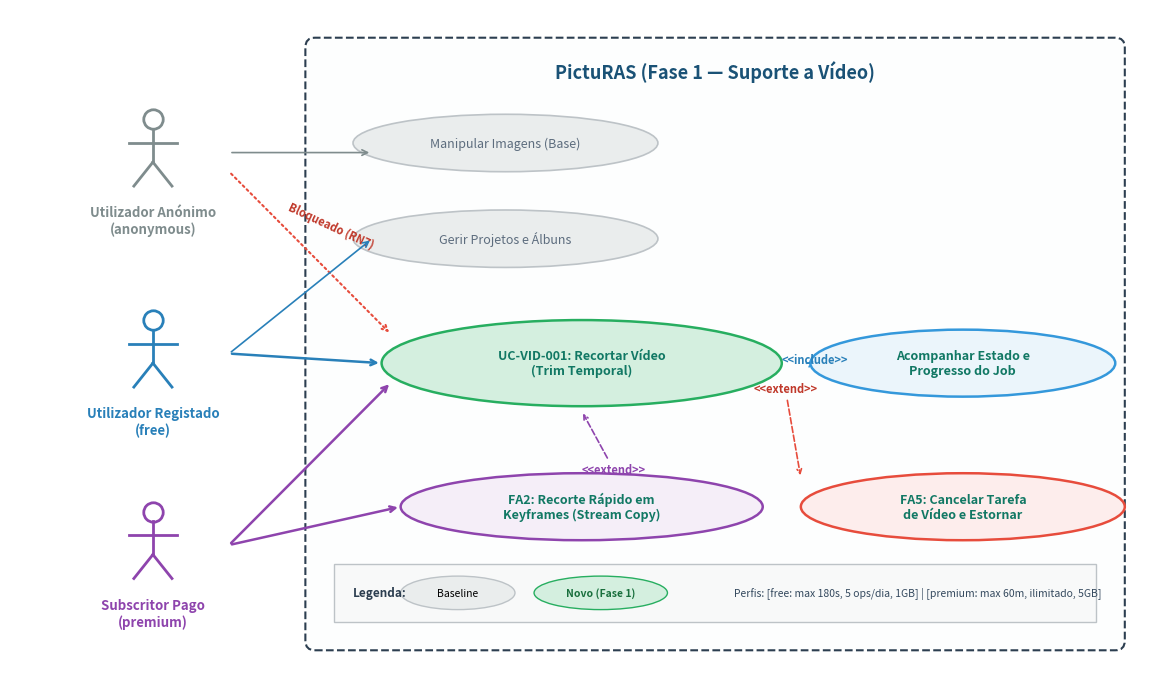
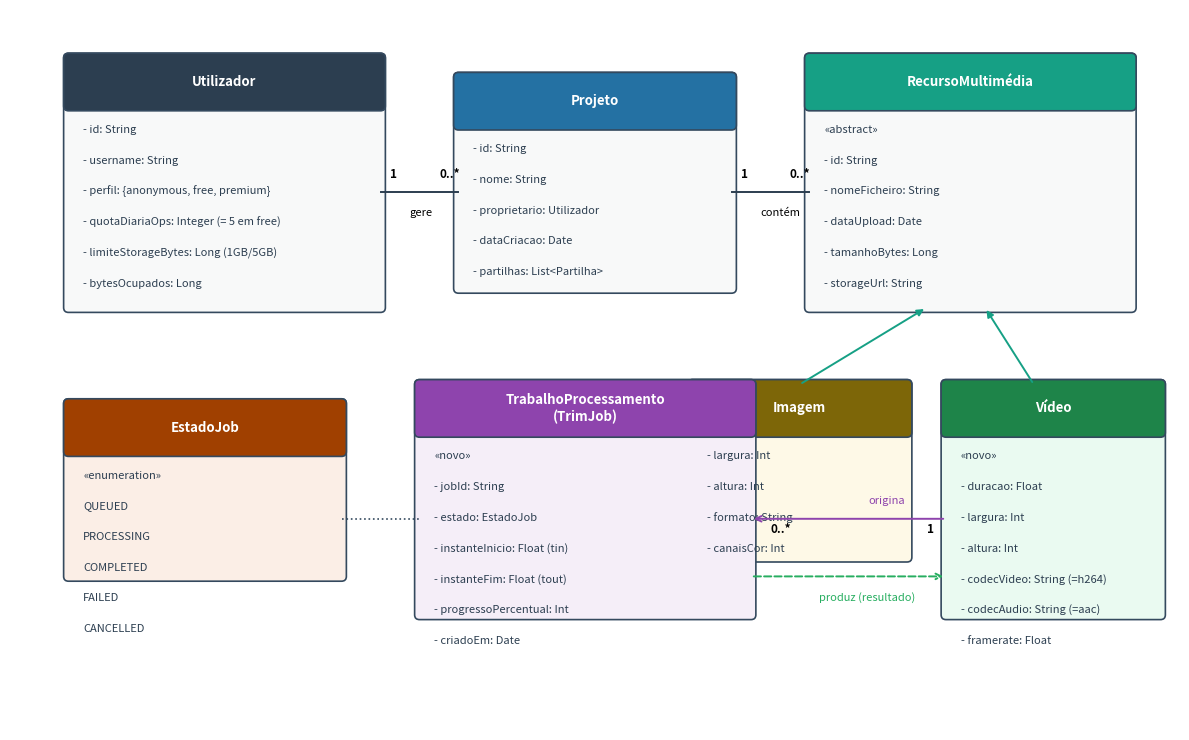
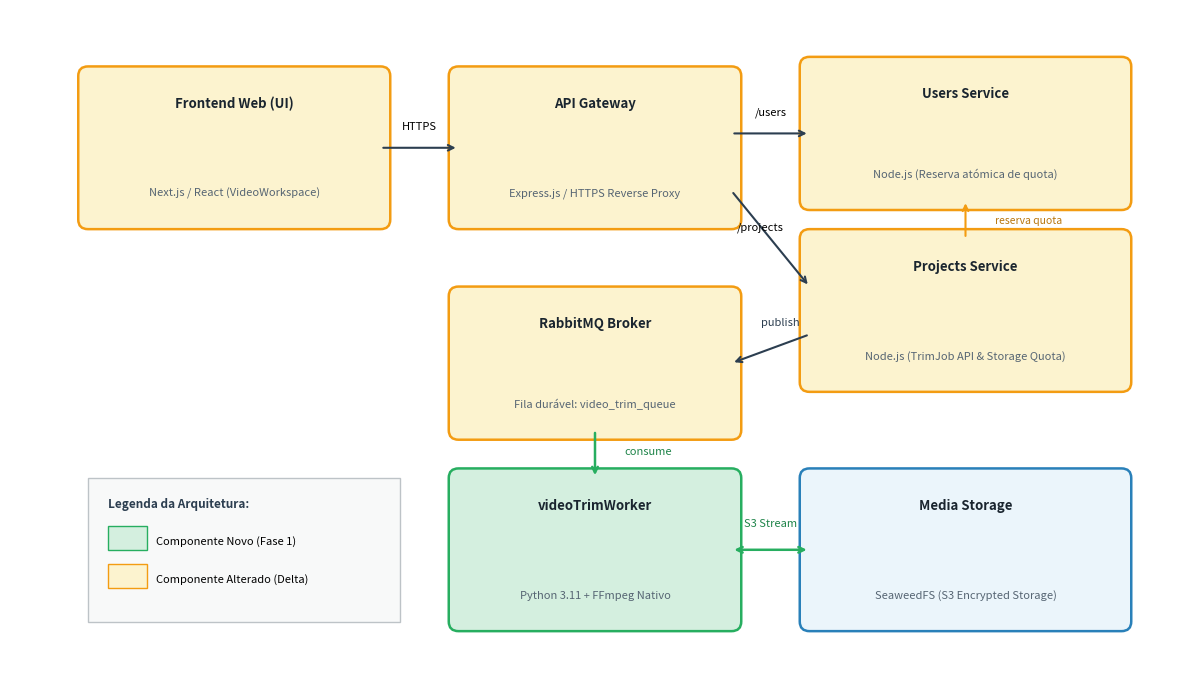
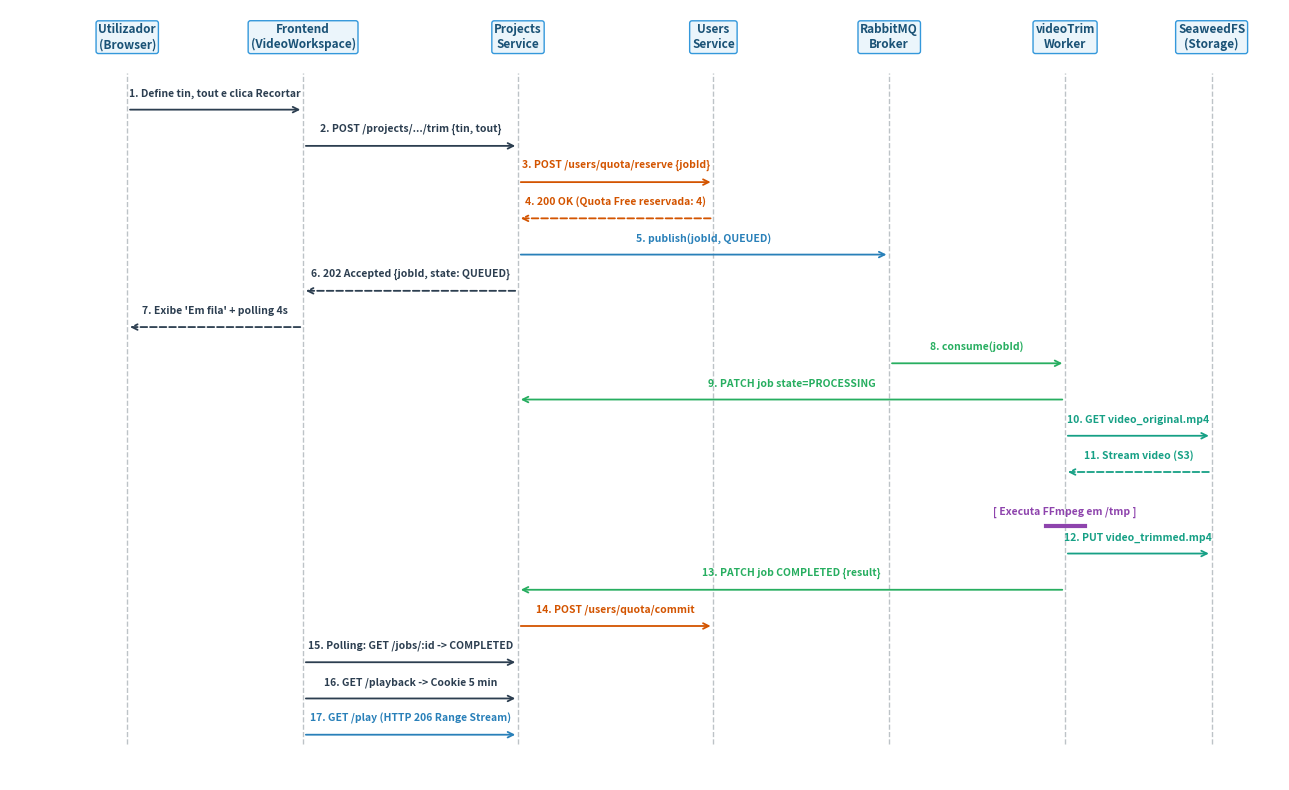

Here is the Python script that generated these plots, in order:
import os
import matplotlib.pyplot as plt
import matplotlib.patches as patches

os.makedirs('picturas-27/fase1/report/images', exist_ok=True)

# ---------------------------------------------------------------------------
# 1. Diagrama de Casos de Uso
# ---------------------------------------------------------------------------
fig, ax = plt.subplots(figsize=(12, 7), dpi=220)
ax.set_xlim(0, 12)
ax.set_ylim(0, 7)
ax.axis('off')

# System Boundary
sys_rect = patches.FancyBboxPatch((3.2, 0.4), 8.4, 6.2, boxstyle="round,pad=0.1",
                                  facecolor='#FDFEFE', edgecolor='#2C3E50', linewidth=1.5, linestyle='--')
ax.add_patch(sys_rect)
ax.text(7.4, 6.35, "PictuRAS (Fase 1 — Suporte a Vídeo)", ha='center', va='center',
        fontsize=13, weight='bold', color='#1A5276')

# Actors
def draw_actor(x, y, name, color='#2C3E50'):
    ax.plot([x], [y+0.35], 'o', markersize=14, color=color, fillstyle='none', mew=2)
    ax.plot([x, x], [y+0.25, y-0.1], color=color, lw=2)
    ax.plot([x-0.25, x+0.25], [y+0.1, y+0.1], color=color, lw=2)
    ax.plot([x, x-0.2], [y-0.1, y-0.35], color=color, lw=2)
    ax.plot([x, x+0.2], [y-0.1, y-0.35], color=color, lw=2)
    ax.text(x, y-0.55, name, ha='center', va='top', fontsize=9.5, weight='bold', color=color)

draw_actor(1.5, 5.5, "Utilizador Anónimo\n(anonymous)", color='#7F8C8D')
draw_actor(1.5, 3.4, "Utilizador Registado\n(free)", color='#2980B9')
draw_actor(1.5, 1.4, "Subscritor Pago\n(premium)", color='#8E44AD')

# Use cases
def draw_uc(x, y, text, new=True, w=3.4, h=0.7, color='#E8F8F5', border='#16A085'):
    bg = color if new else '#EAEDED'
    bd = border if new else '#BDC3C7'
    tc = '#117864' if new else '#5D6D7E'
    uc = patches.Ellipse((x, y), w, h, facecolor=bg, edgecolor=bd, linewidth=1.8 if new else 1.2)
    ax.add_patch(uc)
    ax.text(x, y, text, ha='center', va='center', fontsize=9, weight='bold' if new else 'normal', color=tc)

# Baseline image use cases (grayed out)
draw_uc(5.2, 5.6, "Manipular Imagens (Base)", new=False, w=3.2, h=0.6)
draw_uc(5.2, 4.6, "Gerir Projetos e Álbuns", new=False, w=3.2, h=0.6)

# New Video use cases
draw_uc(6.0, 3.3, "UC-VID-001: Recortar Vídeo\n(Trim Temporal)", new=True, w=4.2, h=0.9, color='#D4EFDF', border='#27AE60')
draw_uc(10.0, 3.3, "Acompanhar Estado e\nProgresso do Job", new=True, w=3.2, h=0.7, color='#EBF5FB', border='#3498DB')
draw_uc(6.0, 1.8, "FA2: Recorte Rápido em\nKeyframes (Stream Copy)", new=True, w=3.8, h=0.7, color='#F5EEF8', border='#8E44AD')
draw_uc(10.0, 1.8, "FA5: Cancelar Tarefa\nde Vídeo e Estornar", new=True, w=3.4, h=0.7, color='#FDEDEC', border='#E74C3C')

# Connecting lines
# Anonymous blocked
ax.annotate("", xy=(3.8, 5.5), xytext=(2.3, 5.5), arrowprops=dict(arrowstyle="->", color='#7F8C8D', lw=1.2))
ax.annotate("", xy=(4.0, 3.6), xytext=(2.3, 5.3), arrowprops=dict(arrowstyle="->", color='#E74C3C', lw=1.5, ls=':'))
ax.text(2.9, 4.5, "Bloqueado (RN7)", color='#C0392B', fontsize=8, weight='bold', rotation=-25)

# Free connections
ax.annotate("", xy=(3.8, 4.6), xytext=(2.3, 3.4), arrowprops=dict(arrowstyle="->", color='#2980B9', lw=1.2))
ax.annotate("", xy=(3.9, 3.3), xytext=(2.3, 3.4), arrowprops=dict(arrowstyle="->", color='#2980B9', lw=1.8))

# Premium connections
ax.annotate("", xy=(4.0, 3.1), xytext=(2.3, 1.4), arrowprops=dict(arrowstyle="->", color='#8E44AD', lw=1.8))
ax.annotate("", xy=(4.1, 1.8), xytext=(2.3, 1.4), arrowprops=dict(arrowstyle="->", color='#8E44AD', lw=1.8))

# Relationships between UCs
ax.annotate("<<include>>", xy=(8.4, 3.3), xytext=(8.1, 3.3), color='#2980B9', fontsize=8, weight='bold',
            arrowprops=dict(arrowstyle="<-", color='#3498DB', lw=1.2, ls='--'))
ax.annotate("<<extend>>", xy=(6.0, 2.8), xytext=(6.0, 2.15), color='#8E44AD', fontsize=8, weight='bold',
            arrowprops=dict(arrowstyle="->", color='#8E44AD', lw=1.2, ls='--'))
ax.annotate("<<extend>>", xy=(8.3, 2.1), xytext=(7.8, 3.0), color='#C0392B', fontsize=8, weight='bold',
            arrowprops=dict(arrowstyle="->", color='#E74C3C', lw=1.2, ls='--'))

# Legend
leg_rect = patches.Rectangle((3.4, 0.6), 8.0, 0.6, facecolor='#F8F9F9', edgecolor='#BDC3C7')
ax.add_patch(leg_rect)
ax.text(3.6, 0.9, "Legenda:", fontsize=8.5, weight='bold', color='#2C3E50', va='center')
ax.add_patch(patches.Ellipse((4.7, 0.9), 1.2, 0.35, facecolor='#EAEDED', edgecolor='#BDC3C7'))
ax.text(4.7, 0.9, "Baseline", fontsize=7.5, ha='center', va='center')
ax.add_patch(patches.Ellipse((6.2, 0.9), 1.4, 0.35, facecolor='#D4EFDF', edgecolor='#27AE60'))
ax.text(6.2, 0.9, "Novo (Fase 1)", fontsize=7.5, ha='center', va='center', weight='bold', color='#196F3D')
ax.text(7.6, 0.9, "Perfis: [free: max 180s, 5 ops/dia, 1GB] | [premium: max 60m, ilimitado, 5GB]", fontsize=7.5, va='center', color='#34495E')

plt.tight_layout()
plt.savefig('picturas-27/fase1/report/images/diagrama_casos_uso.png', bbox_inches='tight')
plt.close(fig)
print("Generated diagrama_casos_uso.png")

# ---------------------------------------------------------------------------
# 2. Modelo de Domínio
# ---------------------------------------------------------------------------
fig, ax = plt.subplots(figsize=(12, 7.5), dpi=220)
ax.set_xlim(0, 12)
ax.set_ylim(0, 7.5)
ax.axis('off')

def draw_class(x, y, w, h, title, attrs, color='#F8F9F9', header_col='#2980B9', text_col='white'):
    rect = patches.FancyBboxPatch((x, y), w, h, boxstyle="round,pad=0.05",
                                  facecolor=color, edgecolor='#34495E', linewidth=1.2)
    ax.add_patch(rect)
    # Header
    hdr = patches.FancyBboxPatch((x, y+h-0.5), w, 0.5, boxstyle="round,pad=0.05",
                                facecolor=header_col, edgecolor='#34495E', linewidth=1.2)
    ax.add_patch(hdr)
    ax.text(x + w/2, y + h - 0.25, title, ha='center', va='center', fontsize=9.5, weight='bold', color=text_col)
    
    # Attributes
    curr_y = y + h - 0.75
    for attr in attrs:
        ax.text(x + 0.15, curr_y, attr, ha='left', va='center', fontsize=8, color='#2C3E50')
        curr_y -= 0.32

# Classes
draw_class(0.6, 4.4, 3.2, 2.6, "Utilizador", [
    "- id: String",
    "- username: String",
    "- perfil: {anonymous, free, premium}",
    "- quotaDiariaOps: Integer (= 5 em free)",
    "- limiteStorageBytes: Long (1GB/5GB)",
    "- bytesOcupados: Long"
], header_col='#2C3E50')

draw_class(4.6, 4.6, 2.8, 2.2, "Projeto", [
    "- id: String",
    "- nome: String",
    "- proprietario: Utilizador",
    "- dataCriacao: Date",
    "- partilhas: List<Partilha>"
], header_col='#2471A3')

draw_class(8.2, 4.4, 3.3, 2.6, "RecursoMultimédia", [
    "«abstract»",
    "- id: String",
    "- nomeFicheiro: String",
    "- dataUpload: Date",
    "- tamanhoBytes: Long",
    "- storageUrl: String"
], header_col='#16A085')

draw_class(7.0, 1.8, 2.2, 1.8, "Imagem", [
    "- largura: Int",
    "- altura: Int",
    "- formato: String",
    "- canaisCor: Int"
], header_col='#7D6608', color='#FEF9E7')

draw_class(9.6, 1.2, 2.2, 2.4, "Vídeo", [
    "«novo»",
    "- duracao: Float",
    "- largura: Int",
    "- altura: Int",
    "- codecVideo: String (=h264)",
    "- codecAudio: String (=aac)",
    "- framerate: Float"
], header_col='#1E8449', color='#EAFAF1')

draw_class(4.2, 1.2, 3.4, 2.4, "TrabalhoProcessamento\n(TrimJob)", [
    "«novo»",
    "- jobId: String",
    "- estado: EstadoJob",
    "- instanteInicio: Float (tin)",
    "- instanteFim: Float (tout)",
    "- progressoPercentual: Int",
    "- criadoEm: Date"
], header_col='#8E44AD', color='#F5EEF8')

draw_class(0.6, 1.6, 2.8, 1.8, "EstadoJob", [
    "«enumeration»",
    "QUEUED",
    "PROCESSING",
    "COMPLETED",
    "FAILED",
    "CANCELLED"
], header_col='#A04000', color='#FBEEE6')

# Associations and arrows
# Utilizador -> Projeto
ax.plot([3.8, 4.6], [5.6, 5.6], color='#2C3E50', lw=1.4)
ax.text(3.9, 5.75, "1", fontsize=8.5, weight='bold')
ax.text(4.4, 5.75, "0..*", fontsize=8.5, weight='bold')
ax.text(4.1, 5.35, "gere", fontsize=8, style='italic')

# Projeto -> RecursoMultimédia
ax.plot([7.4, 8.2], [5.6, 5.6], color='#2C3E50', lw=1.4)
ax.text(7.5, 5.75, "1", fontsize=8.5, weight='bold')
ax.text(8.0, 5.75, "0..*", fontsize=8.5, weight='bold')
ax.text(7.7, 5.35, "contém", fontsize=8, style='italic')

# Generalization: Imagem / Vídeo -> RecursoMultimédia
ax.annotate("", xy=(9.4, 4.4), xytext=(8.1, 3.6), arrowprops=dict(arrowstyle="-|>", color='#16A085', lw=1.4))
ax.annotate("", xy=(10.0, 4.4), xytext=(10.5, 3.6), arrowprops=dict(arrowstyle="-|>", color='#16A085', lw=1.4))

# Vídeo -> TrimJob
ax.annotate("", xy=(7.6, 2.2), xytext=(9.6, 2.2), arrowprops=dict(arrowstyle="->", color='#8E44AD', lw=1.4))
ax.text(8.8, 2.35, "origina", fontsize=8, style='italic', color='#8E44AD')
ax.text(9.4, 2.05, "1", fontsize=8.5, weight='bold')
ax.text(7.8, 2.05, "0..*", fontsize=8.5, weight='bold')

# TrimJob -> Vídeo (gerado)
ax.annotate("", xy=(9.6, 1.6), xytext=(7.6, 1.6), arrowprops=dict(arrowstyle="->", color='#27AE60', lw=1.4, ls='--'))
ax.text(8.3, 1.35, "produz (resultado)", fontsize=8, style='italic', color='#27AE60')

# TrimJob -> EstadoJob
ax.plot([3.4, 4.2], [2.2, 2.2], color='#34495E', lw=1.2, ls=':')

plt.tight_layout()
plt.savefig('picturas-27/fase1/report/images/modelo_dominio.png', bbox_inches='tight')
plt.close(fig)
print("Generated modelo_dominio.png")

# ---------------------------------------------------------------------------
# 3. Vista de Componentes da Arquitetura
# ---------------------------------------------------------------------------
fig, ax = plt.subplots(figsize=(12, 7), dpi=220)
ax.set_xlim(0, 12)
ax.set_ylim(0, 7)
ax.axis('off')

def draw_comp(x, y, w, h, name, tech, state='baseline', col='#EBF5FB', bcol='#2980B9'):
    if state == 'new':
        col, bcol = '#D4EFDF', '#27AE60'
    elif state == 'modified':
        col, bcol = '#FCF3CF', '#F39C12'
    
    rect = patches.FancyBboxPatch((x, y), w, h, boxstyle="round,pad=0.1",
                                  facecolor=col, edgecolor=bcol, linewidth=1.8)
    ax.add_patch(rect)
    ax.text(x + w/2, y + h - 0.28, name, ha='center', va='center', fontsize=9.5, weight='bold', color='#1A252F')
    ax.text(x + w/2, y + 0.28, tech, ha='center', va='center', fontsize=8, style='italic', color='#566573')

# Frontend
draw_comp(0.8, 4.8, 3.0, 1.5, "Frontend Web (UI)", "Next.js / React (VideoWorkspace)", state='modified')

# API Gateway
draw_comp(4.6, 4.8, 2.8, 1.5, "API Gateway", "Express.js / HTTPS Reverse Proxy", state='modified')

# Backend services
draw_comp(8.2, 5.0, 3.2, 1.4, "Users Service", "Node.js (Reserva atómica de quota)", state='modified')
draw_comp(8.2, 3.1, 3.2, 1.5, "Projects Service", "Node.js (TrimJob API & Storage Quota)", state='modified')

# RabbitMQ
draw_comp(4.6, 2.6, 2.8, 1.4, "RabbitMQ Broker", "Fila durável: video_trim_queue", state='modified')

# Video Worker
draw_comp(4.6, 0.6, 2.8, 1.5, "videoTrimWorker", "Python 3.11 + FFmpeg Nativo", state='new')

# SeaweedFS
draw_comp(8.2, 0.6, 3.2, 1.5, "Media Storage", "SeaweedFS (S3 Encrypted Storage)", state='baseline')

# Arrows
ax.annotate("", xy=(4.6, 5.55), xytext=(3.8, 5.55), arrowprops=dict(arrowstyle="->", color='#2C3E50', lw=1.5))
ax.text(4.2, 5.75, "HTTPS", fontsize=8, ha='center')

ax.annotate("", xy=(8.2, 5.7), xytext=(7.4, 5.7), arrowprops=dict(arrowstyle="->", color='#2C3E50', lw=1.5))
ax.text(7.8, 5.9, "/users", fontsize=8, ha='center')

ax.annotate("", xy=(8.2, 4.1), xytext=(7.4, 5.1), arrowprops=dict(arrowstyle="->", color='#2C3E50', lw=1.5))
ax.text(7.7, 4.7, "/projects", fontsize=8, ha='center')

# Projects -> Users (reserva atómica)
ax.annotate("", xy=(9.8, 5.0), xytext=(9.8, 4.6), arrowprops=dict(arrowstyle="->", color='#F39C12', lw=1.5))
ax.text(10.1, 4.8, "reserva quota", fontsize=7.5, color='#B9770E', va='center')

# Projects -> RabbitMQ
ax.annotate("", xy=(7.4, 3.3), xytext=(8.2, 3.6), arrowprops=dict(arrowstyle="->", color='#2C3E50', lw=1.5))
ax.text(7.7, 3.7, "publish", fontsize=8, color='#2C3E50')

# Worker -> RabbitMQ (consume)
ax.annotate("", xy=(6.0, 2.6), xytext=(6.0, 2.1), arrowprops=dict(arrowstyle="<-", color='#27AE60', lw=1.8))
ax.text(6.3, 2.35, "consume", fontsize=8, color='#1E8449')

# Worker -> SeaweedFS (download original / upload trimmed)
ax.annotate("", xy=(8.2, 1.35), xytext=(7.4, 1.35), arrowprops=dict(arrowstyle="<->", color='#27AE60', lw=1.8))
ax.text(7.8, 1.6, "S3 Stream", fontsize=8, color='#1E8449', ha='center')

# Legend
leg_rect = patches.Rectangle((0.8, 0.6), 3.2, 1.5, facecolor='#F8F9F9', edgecolor='#BDC3C7')
ax.add_patch(leg_rect)
ax.text(1.0, 1.8, "Legenda da Arquitetura:", fontsize=8.5, weight='bold', color='#2C3E50')
ax.add_patch(patches.Rectangle((1.0, 1.35), 0.4, 0.25, facecolor='#D4EFDF', edgecolor='#27AE60'))
ax.text(1.5, 1.45, "Componente Novo (Fase 1)", fontsize=8, va='center')
ax.add_patch(patches.Rectangle((1.0, 0.95), 0.4, 0.25, facecolor='#FCF3CF', edgecolor='#F39C12'))
ax.text(1.5, 1.05, "Componente Alterado (Delta)", fontsize=8, va='center')

plt.tight_layout()
plt.savefig('picturas-27/fase1/report/images/arquitetura_componentes.png', bbox_inches='tight')
plt.close(fig)
print("Generated arquitetura_componentes.png")

# ---------------------------------------------------------------------------
# 4. Diagrama de Sequência de Processamento de Vídeo
# ---------------------------------------------------------------------------
fig, ax = plt.subplots(figsize=(13, 8), dpi=220)
ax.set_xlim(0, 13)
ax.set_ylim(0, 8.5)
ax.axis('off')

lifelines = [
    ("Utilizador\n(Browser)", 1.2),
    ("Frontend\n(VideoWorkspace)", 3.0),
    ("Projects\nService", 5.2),
    ("Users\nService", 7.2),
    ("RabbitMQ\nBroker", 9.0),
    ("videoTrim\nWorker", 10.8),
    ("SeaweedFS\n(Storage)", 12.3)
]

# Draw Lifelines
for name, x in lifelines:
    ax.text(x, 8.2, name, ha='center', va='center', fontsize=8.5, weight='bold', color='#1A5276',
            bbox=dict(boxstyle="round,pad=0.2", facecolor='#EBF5FB', edgecolor='#3498DB'))
    ax.plot([x, x], [0.4, 7.8], color='#BDC3C7', lw=1, ls='--')

def draw_msg(y, x1, x2, text, col='#2C3E50', ret=False):
    ls = '--' if ret else '-'
    ax.annotate("", xy=(x2, y), xytext=(x1, y),
                arrowprops=dict(arrowstyle="->", color=col, lw=1.3, ls=ls))
    mid_x = (x1 + x2) / 2
    ax.text(mid_x, y + 0.12, text, ha='center', va='bottom', fontsize=7.5, color=col, weight='bold')

# Messages in sequence
draw_msg(7.4, 1.2, 3.0, "1. Define tin, tout e clica Recortar")
draw_msg(7.0, 3.0, 5.2, "2. POST /projects/.../trim {tin, tout}")
draw_msg(6.6, 5.2, 7.2, "3. POST /users/quota/reserve {jobId}", col='#D35400')
draw_msg(6.2, 7.2, 5.2, "4. 200 OK (Quota Free reservada: 4)", col='#D35400', ret=True)
draw_msg(5.8, 5.2, 9.0, "5. publish(jobId, QUEUED)", col='#2980B9')
draw_msg(5.4, 5.2, 3.0, "6. 202 Accepted {jobId, state: QUEUED}", ret=True)
draw_msg(5.0, 3.0, 1.2, "7. Exibe 'Em fila' + polling 4s", ret=True)

# Worker picks job
draw_msg(4.6, 9.0, 10.8, "8. consume(jobId)", col='#27AE60')
draw_msg(4.2, 10.8, 5.2, "9. PATCH job state=PROCESSING", col='#27AE60')
draw_msg(3.8, 10.8, 12.3, "10. GET video_original.mp4", col='#16A085')
draw_msg(3.4, 12.3, 10.8, "11. Stream video (S3)", col='#16A085', ret=True)

# FFmpeg execution
ax.text(10.8, 2.95, "[ Executa FFmpeg em /tmp ]", ha='center', va='center', fontsize=7.5, color='#8E44AD', weight='bold')
ax.plot([10.6, 11.0], [2.8, 2.8], color='#8E44AD', lw=3)

draw_msg(2.5, 10.8, 12.3, "12. PUT video_trimmed.mp4", col='#16A085')
draw_msg(2.1, 10.8, 5.2, "13. PATCH job COMPLETED {result}", col='#27AE60')
draw_msg(1.7, 5.2, 7.2, "14. POST /users/quota/commit", col='#D35400')

draw_msg(1.3, 3.0, 5.2, "15. Polling: GET /jobs/:id -> COMPLETED")
draw_msg(0.9, 3.0, 5.2, "16. GET /playback -> Cookie 5 min")
draw_msg(0.5, 3.0, 5.2, "17. GET /play (HTTP 206 Range Stream)", col='#2980B9')

plt.tight_layout()
plt.savefig('picturas-27/fase1/report/images/sequencia_processamento.png', bbox_inches='tight')
plt.close(fig)
print("Generated sequencia_processamento.png")
